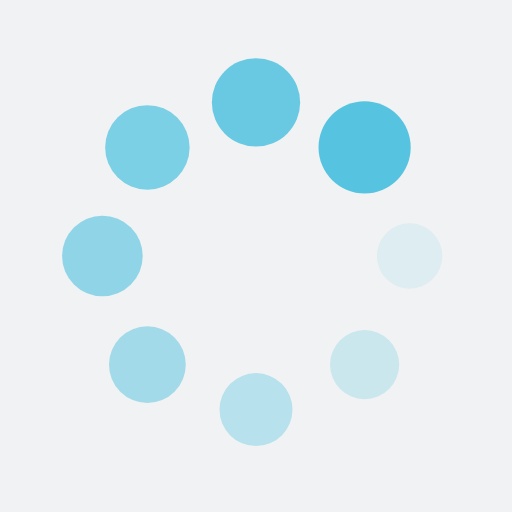
t = 0.00 s
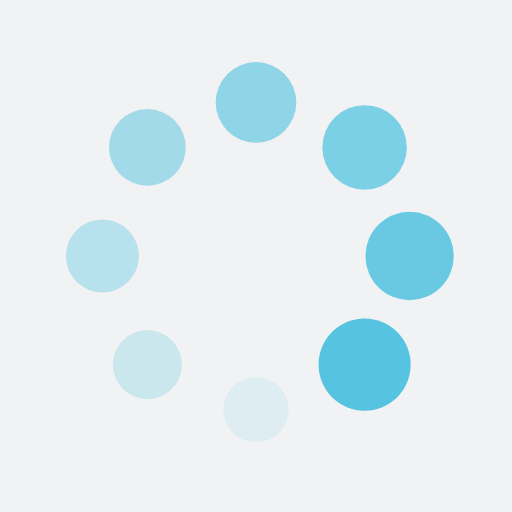
t = 0.25 s
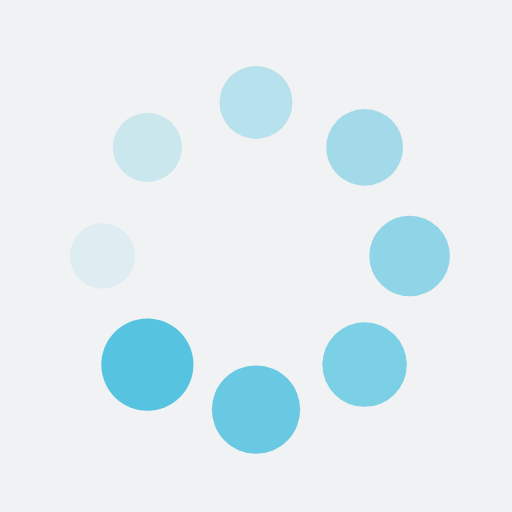
t = 0.50 s
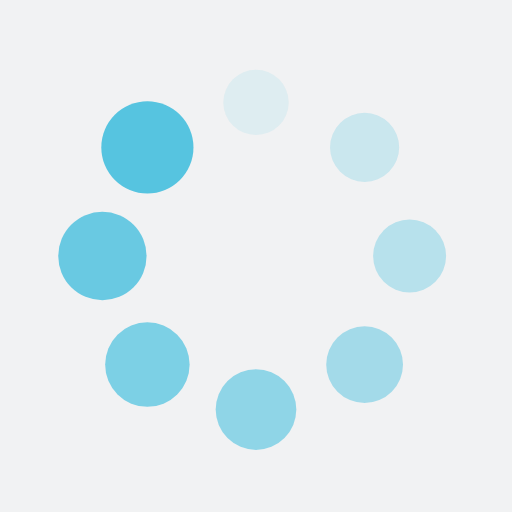
t = 0.75 s

The animated SVG that drew these frames (rendered in a browser with its animation timeline set to each time). Animation: 16 SMIL elements (animate=8,animateTransform=8); one cycle of 1.00 s, repeats indefinitely.

<?xml version="1.0" encoding="utf-8"?>
<svg xmlns="http://www.w3.org/2000/svg" xmlns:xlink="http://www.w3.org/1999/xlink" style="margin: auto; background: rgb(241, 242, 243); display: block; shape-rendering: auto;" width="200px" height="200px" viewBox="0 0 100 100" preserveAspectRatio="xMidYMid">
<g transform="translate(80,50)">
<g transform="rotate(0)">
<circle cx="0" cy="0" r="6" fill="#56c4e0" fill-opacity="1">
  <animateTransform attributeName="transform" type="scale" begin="-0.875s" values="1.5 1.5;1 1" keyTimes="0;1" dur="1s" repeatCount="indefinite"></animateTransform>
  <animate attributeName="fill-opacity" keyTimes="0;1" dur="1s" repeatCount="indefinite" values="1;0" begin="-0.875s"></animate>
</circle>
</g>
</g><g transform="translate(71.21320343559643,71.21320343559643)">
<g transform="rotate(45)">
<circle cx="0" cy="0" r="6" fill="#56c4e0" fill-opacity="0.875">
  <animateTransform attributeName="transform" type="scale" begin="-0.75s" values="1.5 1.5;1 1" keyTimes="0;1" dur="1s" repeatCount="indefinite"></animateTransform>
  <animate attributeName="fill-opacity" keyTimes="0;1" dur="1s" repeatCount="indefinite" values="1;0" begin="-0.75s"></animate>
</circle>
</g>
</g><g transform="translate(50,80)">
<g transform="rotate(90)">
<circle cx="0" cy="0" r="6" fill="#56c4e0" fill-opacity="0.75">
  <animateTransform attributeName="transform" type="scale" begin="-0.625s" values="1.5 1.5;1 1" keyTimes="0;1" dur="1s" repeatCount="indefinite"></animateTransform>
  <animate attributeName="fill-opacity" keyTimes="0;1" dur="1s" repeatCount="indefinite" values="1;0" begin="-0.625s"></animate>
</circle>
</g>
</g><g transform="translate(28.786796564403577,71.21320343559643)">
<g transform="rotate(135)">
<circle cx="0" cy="0" r="6" fill="#56c4e0" fill-opacity="0.625">
  <animateTransform attributeName="transform" type="scale" begin="-0.5s" values="1.5 1.5;1 1" keyTimes="0;1" dur="1s" repeatCount="indefinite"></animateTransform>
  <animate attributeName="fill-opacity" keyTimes="0;1" dur="1s" repeatCount="indefinite" values="1;0" begin="-0.5s"></animate>
</circle>
</g>
</g><g transform="translate(20,50.00000000000001)">
<g transform="rotate(180)">
<circle cx="0" cy="0" r="6" fill="#56c4e0" fill-opacity="0.5">
  <animateTransform attributeName="transform" type="scale" begin="-0.375s" values="1.5 1.5;1 1" keyTimes="0;1" dur="1s" repeatCount="indefinite"></animateTransform>
  <animate attributeName="fill-opacity" keyTimes="0;1" dur="1s" repeatCount="indefinite" values="1;0" begin="-0.375s"></animate>
</circle>
</g>
</g><g transform="translate(28.78679656440357,28.786796564403577)">
<g transform="rotate(225)">
<circle cx="0" cy="0" r="6" fill="#56c4e0" fill-opacity="0.375">
  <animateTransform attributeName="transform" type="scale" begin="-0.25s" values="1.5 1.5;1 1" keyTimes="0;1" dur="1s" repeatCount="indefinite"></animateTransform>
  <animate attributeName="fill-opacity" keyTimes="0;1" dur="1s" repeatCount="indefinite" values="1;0" begin="-0.25s"></animate>
</circle>
</g>
</g><g transform="translate(49.99999999999999,20)">
<g transform="rotate(270)">
<circle cx="0" cy="0" r="6" fill="#56c4e0" fill-opacity="0.25">
  <animateTransform attributeName="transform" type="scale" begin="-0.125s" values="1.5 1.5;1 1" keyTimes="0;1" dur="1s" repeatCount="indefinite"></animateTransform>
  <animate attributeName="fill-opacity" keyTimes="0;1" dur="1s" repeatCount="indefinite" values="1;0" begin="-0.125s"></animate>
</circle>
</g>
</g><g transform="translate(71.21320343559643,28.78679656440357)">
<g transform="rotate(315)">
<circle cx="0" cy="0" r="6" fill="#56c4e0" fill-opacity="0.125">
  <animateTransform attributeName="transform" type="scale" begin="0s" values="1.5 1.5;1 1" keyTimes="0;1" dur="1s" repeatCount="indefinite"></animateTransform>
  <animate attributeName="fill-opacity" keyTimes="0;1" dur="1s" repeatCount="indefinite" values="1;0" begin="0s"></animate>
</circle>
</g>
</g>
<!-- [ldio] generated by https://loading.io/ --></svg>
